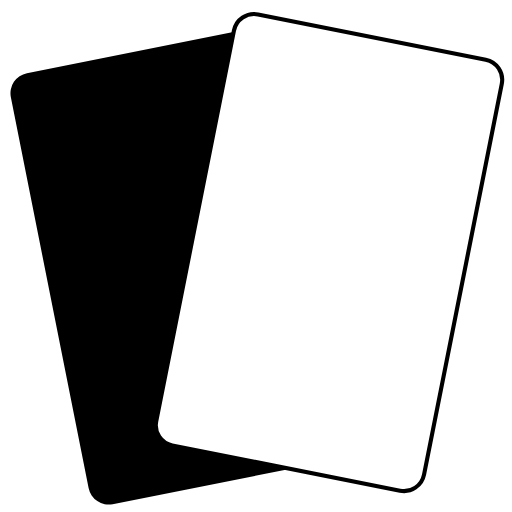
t = 0.00 s
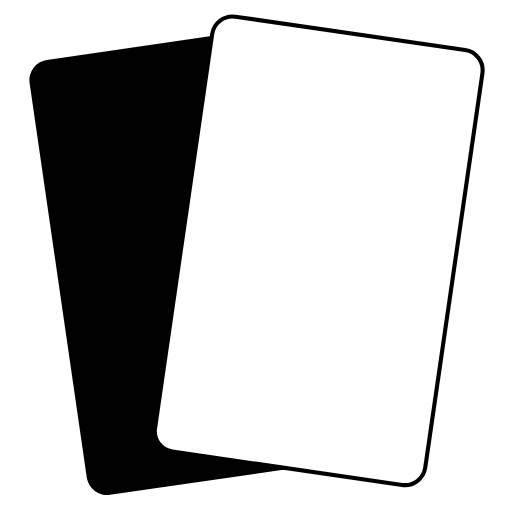
t = 0.15 s
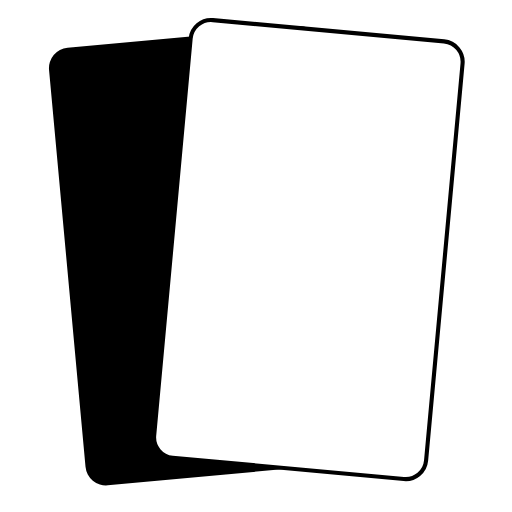
t = 0.35 s
t = 0.50 s: frame unchanged from t = 0.35 s, image omitted
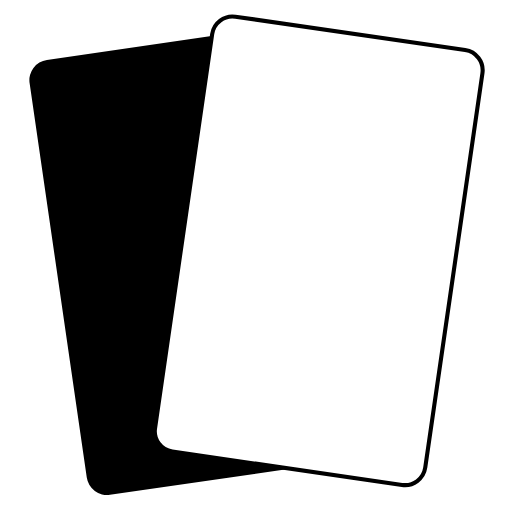
t = 0.65 s
t = 0.85 s: frame unchanged from t = 0.00 s, image omitted

The animated SVG that drew these frames (rendered in a browser with its animation timeline set to each time). Animation: 2 SMIL elements (animateTransform=2); one cycle of 1.00 s, repeats indefinitely.

<?xml version="1.0" encoding="UTF-8" standalone="no"?>
<svg
   xmlns:dc="http://purl.org/dc/elements/1.1/"
   xmlns:cc="http://creativecommons.org/ns#"
   xmlns:rdf="http://www.w3.org/1999/02/22-rdf-syntax-ns#"
   xmlns:svg="http://www.w3.org/2000/svg"
   xmlns="http://www.w3.org/2000/svg"
   width="500"
   height="500"
   viewBox="-8.3333119 -4.1666559 250 250"
   version="1.1"
   id="logo"
>
   <metadata id="metadata5">
      <rdf:RDF>
         <cc:Work rdf:about="">
         <dc:format>image/svg+xml</dc:format>
         <dc:type
            rdf:resource="http://purl.org/dc/dcmitype/StillImage" />
         <dc:title />
         </cc:Work>
      </rdf:RDF>
   </metadata>
   <g id="layer1">
      <rect
         style="fill:#000000;fill-opacity:1;stroke-width:0.18891168"
         id="rect14-3"
         width="133.33299"
         height="214.57738"
         x="33"
         y="10"
         rx="10"
         ry="10"
         transform="rotate(-11.25,133.33299,214.57738)"
      >
         <animateTransform
            attributeName="transform"
            attributeType="XML"
            from="-11.25,133.33299,214.57738"
            to="-11.25,133.33299,214.57738"
            dur="1s"
            type="rotate"
            values="-11.25,133.33299,214.57738; -5.25,133.33299,214.57738; -5.25,133.33299,214.57738; -11.25,133.33299,214.57738; -11.25,133.33299,214.57738"
            keyTimes="0; 0.3; 0.5; 0.8; 1"
            repeatCount="indefinite"
         />
      </rect>
      <rect
         style="fill:#ffffff;fill-opacity:1;stroke:#000000;stroke-width:2"
         id="rect14-3-3"
         width="133.33299"
         height="214.57738"
         x="66.666496"
         y="10"
         rx="10"
         ry="10"
         transform="rotate(11.25,66.666496,214.57738)"
      >
         <animateTransform
            attributeName="transform"
            attributeType="XML"
            from="11.25,133.33299,214.57738"
            to="11.25,133.33299,214.57738"
            dur="1s"
            type="rotate"
            values="11.25,133.33299,214.57738; 5.25,133.33299,214.57738; 5.25,133.33299,214.57738; 11.25,133.33299,214.57738; 11.25,133.33299,214.57738"
            keyTimes="0; 0.3; 0.5; 0.8; 1"
            keySplines=".42 0 1 1;"
            repeatCount="indefinite"
         />
      </rect>
   </g>
</svg>
